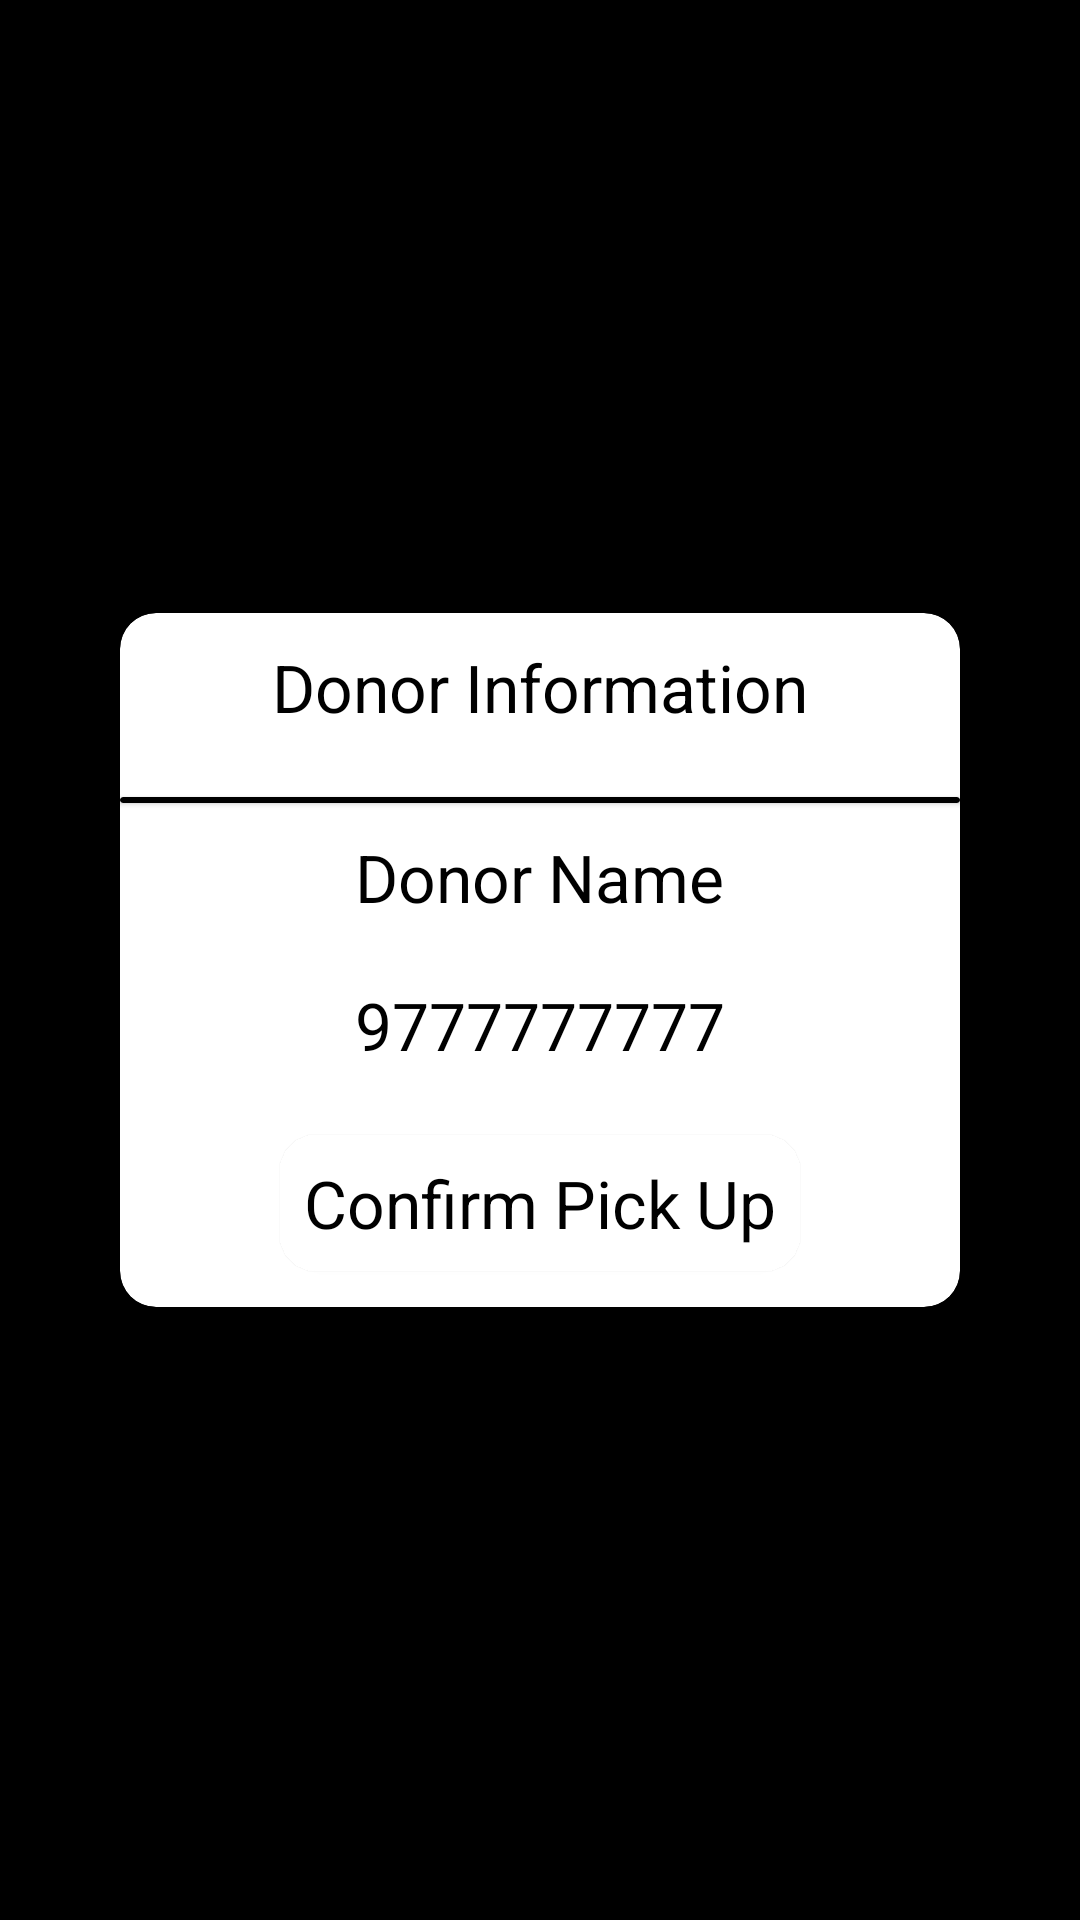

Write the Android layout XML for this screen, with the resource values it uses.
<!-- AndroidManifest.xml: application theme Theme.TheGoodWay -->
<!-- res/layout/activity_volunteering_confirmation.xml -->
<?xml version="1.0" encoding="utf-8"?>
<androidx.constraintlayout.widget.ConstraintLayout
    xmlns:android="http://schemas.android.com/apk/res/android"
    xmlns:app="http://schemas.android.com/apk/res-auto"
    xmlns:tools="http://schemas.android.com/tools"
    android:layout_width="match_parent"
    android:layout_height="match_parent"
    tools:context=".VolunteeringConfirmationActivity"
    android:background="@color/black">

    <com.google.android.material.card.MaterialCardView
        android:layout_width="match_parent"
        android:layout_height="wrap_content"
        android:layout_margin="40dp"
        app:layout_constraintBottom_toBottomOf="parent"
        app:layout_constraintStart_toStartOf="parent"
        app:layout_constraintEnd_toEndOf="parent"
        app:layout_constraintTop_toTopOf="parent"
        app:cardCornerRadius="12dp"
        app:cardBackgroundColor="@color/white">

        <RelativeLayout
            android:layout_width="match_parent"
            android:layout_height="wrap_content"
            android:orientation="vertical">

            <TextView
                android:id="@+id/txtExact"
                android:layout_width="match_parent"
                android:layout_height="wrap_content"
                android:layout_marginStart="10dp"
                android:layout_marginTop="10dp"
                android:layout_marginEnd="10dp"
                android:layout_marginBottom="10dp"
                android:text="Donor Information"
                android:textAlignment="center"
                android:textColor="@color/black"
                android:textSize="22sp" />

            <com.google.android.material.card.MaterialCardView
                android:id="@+id/line"
                android:layout_width="match_parent"
                android:layout_height="2dp"
                app:layout_constraintTop_toBottomOf="@+id/txtExact"
                android:layout_marginTop="12dp"
                app:cardBackgroundColor="@color/black"
                android:layout_below="@+id/txtExact"/>

            <TextView
                android:id="@+id/txtDonorName"
                android:layout_width="wrap_content"
                android:layout_height="wrap_content"
                android:layout_below="@+id/line"
                android:layout_centerHorizontal="true"
                android:layout_marginStart="10dp"
                android:layout_marginTop="10dp"
                android:layout_marginEnd="10dp"
                android:layout_marginBottom="10dp"
                android:text="Donor Name"
                android:textAlignment="center"
                android:textColor="@color/black"
                android:textSize="22sp" />

            <TextView
                android:id="@+id/txtDonorNumber"
                android:layout_width="wrap_content"
                android:layout_height="wrap_content"
                android:layout_below="@+id/txtDonorName"
                android:layout_centerHorizontal="true"
                android:layout_marginStart="10dp"
                android:layout_marginTop="10dp"
                android:layout_marginEnd="10dp"
                android:layout_marginBottom="10dp"
                android:text="9777777777"
                android:textAlignment="center"
                android:textColor="@color/black"
                android:textSize="22sp" />

            <com.google.android.material.card.MaterialCardView
                android:id="@+id/btnConfirmVolunteer"
                android:layout_width="wrap_content"
                android:layout_height="wrap_content"
                android:layout_below="@+id/txtDonorNumber"
                app:cardCornerRadius="12dp"
                app:cardBackgroundColor="@color/white"
                android:layout_centerHorizontal="true"
                android:layout_margin="12dp">
                <TextView
                    android:layout_width="wrap_content"
                    android:layout_height="wrap_content"
                    android:text="Confirm Pick Up"
                    android:textSize="22sp"
                    android:padding="8dp"
                    android:textColor="@color/black"/>

            </com.google.android.material.card.MaterialCardView>

        </RelativeLayout>

    </com.google.android.material.card.MaterialCardView>

</androidx.constraintlayout.widget.ConstraintLayout>
<!-- resources referenced by this layout -->
<resources>
  <style name="Theme.TheGoodWay" parent="Theme.MaterialComponents.DayNight.NoActionBar">
          
          <item name="colorPrimary">@color/purple_500</item>
          <item name="colorPrimaryVariant">@color/purple_700</item>
          <item name="colorOnPrimary">@color/white</item>
          
          <item name="colorSecondary">@color/teal_200</item>
          <item name="colorSecondaryVariant">@color/teal_700</item>
          <item name="colorOnSecondary">@color/black</item>
          
          <item name="android:statusBarColor">@color/black</item>
          
      </style>
  <!-- not gathered from this repository: default colours our renderer supplied (Android Studio template values) -->
  <color name="purple_500">#FF6200EE</color>
  <color name="purple_700">#FF3700B3</color>
  <color name="teal_200">#FF03DAC5</color>
  <color name="teal_700">#FF018786</color>
  <color name="black">#FF000000</color>
  <color name="white">#FFFFFFFF</color>
</resources>
